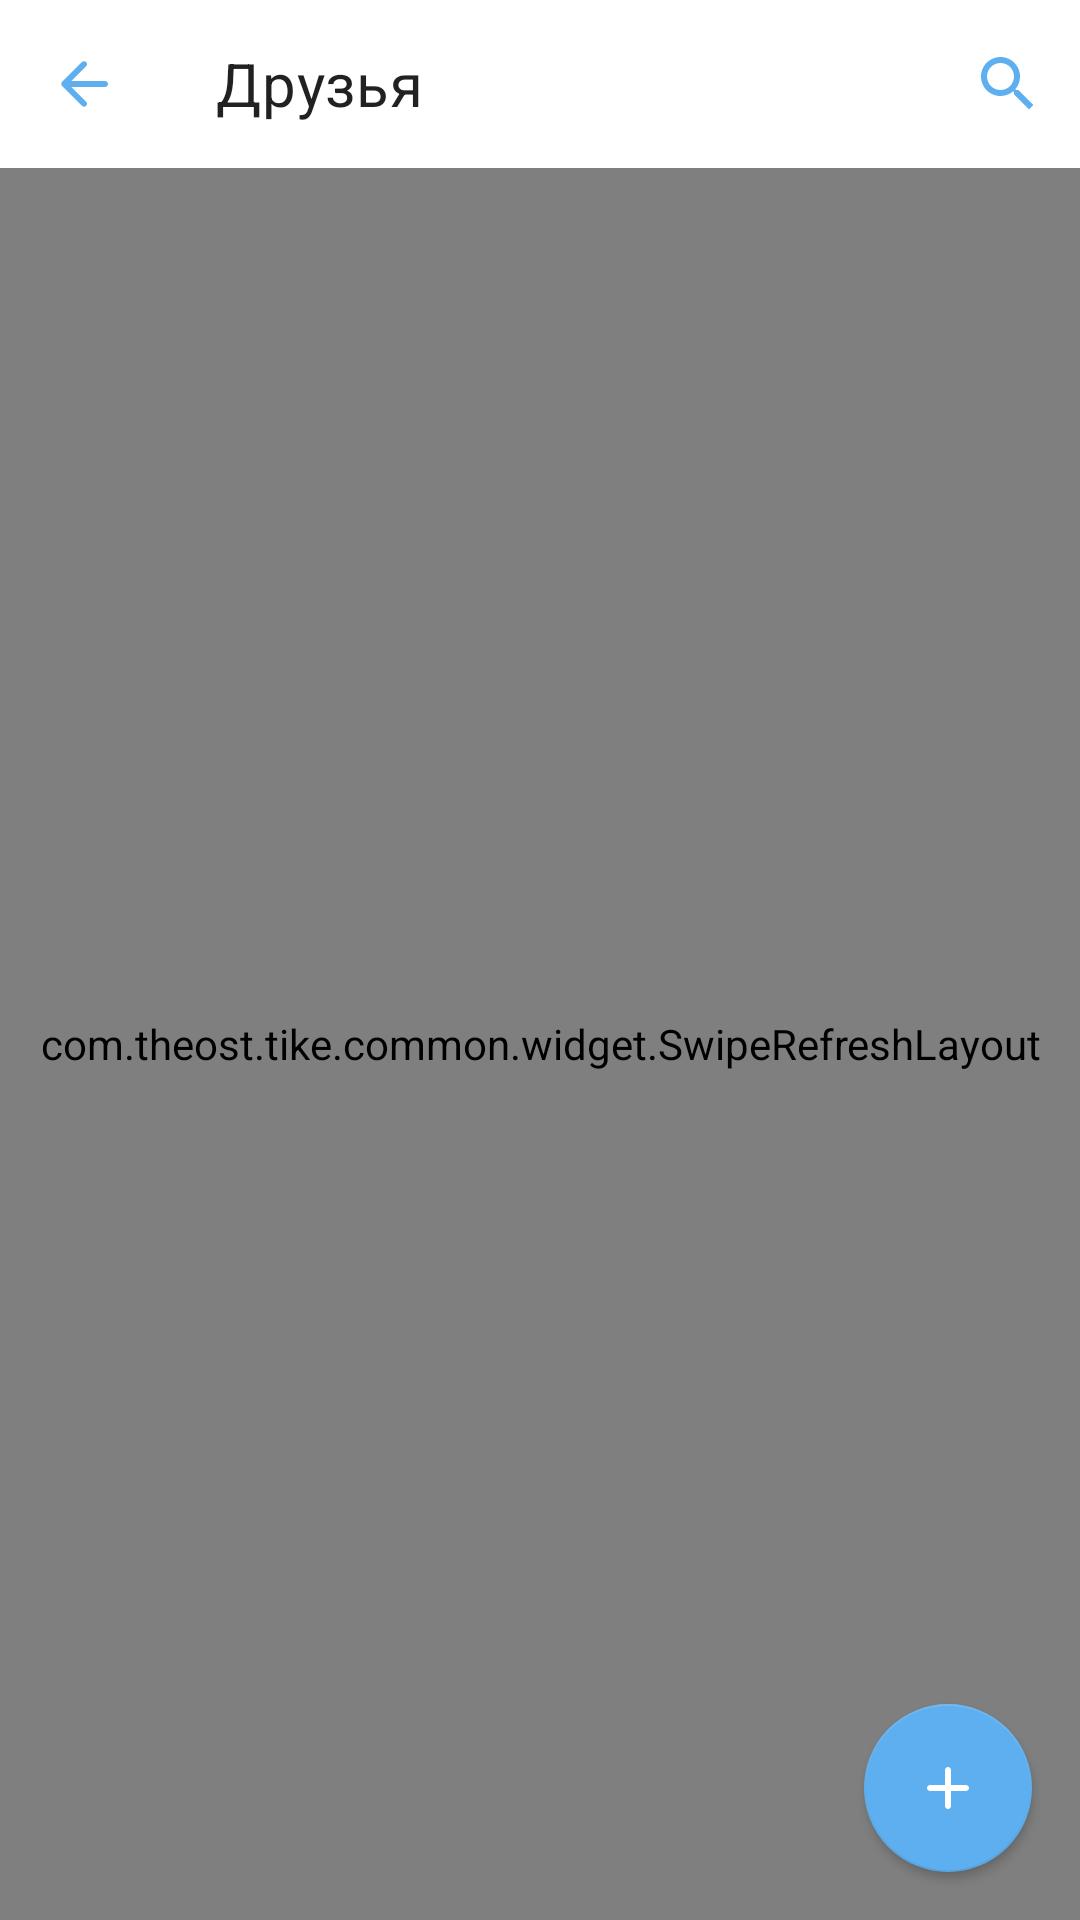

Reconstruct the res/layout file that produces this screen, plus the resources it refers to.
<!-- AndroidManifest.xml: application theme Theme.Tike -->
<!-- res/layout/fragment_friends.xml -->
<?xml version="1.0" encoding="utf-8"?>
<androidx.constraintlayout.widget.ConstraintLayout xmlns:android="http://schemas.android.com/apk/res/android"
    xmlns:app="http://schemas.android.com/apk/res-auto"
    xmlns:tools="http://schemas.android.com/tools"
    android:layout_width="match_parent"
    android:layout_height="match_parent">

    <com.google.android.material.appbar.MaterialToolbar
        android:id="@+id/toolbar"
        android:layout_width="match_parent"
        android:layout_height="wrap_content"
        app:collapseIcon="@drawable/ic_back"
        app:layout_constraintStart_toStartOf="parent"
        app:layout_constraintTop_toTopOf="parent"
        app:menu="@menu/menu_search"
        app:navigationIcon="@drawable/ic_back"
        app:title="@string/friends"
        app:titleTextAppearance="@style/Theme.Tike.Toolbar.Title" />

    <com.theost.tike.common.widget.SwipeRefreshLayout
        android:id="@+id/swipeRefresh"
        android:layout_width="match_parent"
        android:layout_height="0dp"
        app:layout_constraintBottom_toBottomOf="parent"
        app:layout_constraintTop_toBottomOf="@id/toolbar">

        <androidx.recyclerview.widget.RecyclerView
            android:id="@+id/recyclerView"
            android:layout_width="match_parent"
            android:layout_height="match_parent"
            android:overScrollMode="never"
            android:paddingBottom="8dp"
            app:layoutManager="androidx.recyclerview.widget.LinearLayoutManager"
            tools:listitem="@layout/item_user" />

    </com.theost.tike.common.widget.SwipeRefreshLayout>

    <TextView
        android:id="@+id/emptyView"
        style="@style/Theme.Tike.InfoView"
        android:layout_width="wrap_content"
        android:layout_height="wrap_content"
        android:text="@string/empty_friends"
        android:visibility="gone"
        app:layout_constraintBottom_toBottomOf="parent"
        app:layout_constraintEnd_toEndOf="parent"
        app:layout_constraintStart_toStartOf="parent"
        app:layout_constraintTop_toBottomOf="@id/toolbar" />

    <TextView
        android:id="@+id/errorView"
        style="@style/Theme.Tike.InfoView"
        android:layout_width="wrap_content"
        android:layout_height="wrap_content"
        android:text="@string/error_network"
        android:visibility="gone"
        app:layout_constraintBottom_toBottomOf="parent"
        app:layout_constraintEnd_toEndOf="parent"
        app:layout_constraintStart_toStartOf="parent"
        app:layout_constraintTop_toBottomOf="@id/toolbar" />

    <ProgressBar
        android:id="@+id/loadingView"
        android:layout_width="48dp"
        android:layout_height="48dp"
        android:visibility="gone"
        app:layout_constraintBottom_toBottomOf="parent"
        app:layout_constraintEnd_toEndOf="parent"
        app:layout_constraintStart_toStartOf="parent"
        app:layout_constraintTop_toBottomOf="@id/toolbar" />

    <com.google.android.material.floatingactionbutton.FloatingActionButton
        android:id="@+id/add"
        android:layout_width="wrap_content"
        android:layout_height="wrap_content"
        android:layout_marginEnd="16dp"
        android:layout_marginBottom="16dp"
        android:contentDescription="@string/friends"
        android:src="@drawable/ic_add"
        app:elevation="2dp"
        app:layout_constraintBottom_toBottomOf="parent"
        app:layout_constraintEnd_toEndOf="parent"
        app:tint="?attr/colorOnPrimary" />

</androidx.constraintlayout.widget.ConstraintLayout>
<!-- res/layout/item_user.xml (included above) -->
<?xml version="1.0" encoding="utf-8"?>
<androidx.constraintlayout.widget.ConstraintLayout xmlns:android="http://schemas.android.com/apk/res/android"
    xmlns:app="http://schemas.android.com/apk/res-auto"
    xmlns:tools="http://schemas.android.com/tools"
    android:layout_width="match_parent"
    android:layout_height="wrap_content"
    android:background="?attr/selectableItemBackground"
    android:paddingStart="16dp"
    android:paddingTop="10dp"
    android:paddingEnd="16dp"
    android:paddingBottom="10dp">

    <com.google.android.material.card.MaterialCardView
        android:id="@+id/avatarLayout"
        android:layout_width="46dp"
        android:layout_height="46dp"
        android:backgroundTint="@color/blue"
        app:cardCornerRadius="100dp"
        app:cardElevation="0dp"
        app:layout_constraintBottom_toBottomOf="parent"
        app:layout_constraintLeft_toLeftOf="parent"
        app:layout_constraintTop_toTopOf="parent">

        <ImageView
            android:id="@+id/avatar"
            android:layout_width="match_parent"
            android:layout_height="match_parent"
            android:adjustViewBounds="true"
            android:background="@color/blue"
            android:contentDescription="@string/participants"
            android:scaleType="centerCrop" />

    </com.google.android.material.card.MaterialCardView>

    <androidx.constraintlayout.widget.ConstraintLayout
        android:id="@+id/nameLayout"
        android:layout_width="0dp"
        android:layout_height="wrap_content"
        android:layout_marginStart="10dp"
        app:layout_constraintBottom_toBottomOf="parent"
        app:layout_constraintStart_toEndOf="@id/avatarLayout"
        app:layout_constraintTop_toTopOf="parent">

        <TextView
            android:id="@+id/name"
            style="@style/Theme.Tike.TextView.RobotoRegular"
            android:layout_width="wrap_content"
            android:layout_height="wrap_content"
            android:textColor="?attr/colorOnSurface"
            android:textSize="18sp"
            app:layout_constraintStart_toStartOf="parent"
            app:layout_constraintTop_toTopOf="parent"
            tools:text="Theo Jedi" />

        <TextView
            android:id="@+id/nick"
            style="@style/Theme.Tike.TextView.RobotoRegular"
            android:layout_width="wrap_content"
            android:layout_height="wrap_content"
            android:textColor="@color/gray"
            android:textSize="14sp"
            app:layout_constraintStart_toStartOf="parent"
            app:layout_constraintTop_toBottomOf="@id/name"
            tools:text="theojedi" />

    </androidx.constraintlayout.widget.ConstraintLayout>

    <ImageView
        android:id="@+id/indicatorShowProfile"
        android:layout_width="wrap_content"
        android:layout_height="wrap_content"
        android:contentDescription="@string/profile"
        android:src="@drawable/ic_more"
        app:layout_constraintBottom_toBottomOf="parent"
        app:layout_constraintEnd_toEndOf="parent"
        app:layout_constraintTop_toTopOf="parent" />

</androidx.constraintlayout.widget.ConstraintLayout>
<!-- resources referenced by this layout -->
<resources>
  <color name="blue">#5EAFEF</color>
  <color name="gray">#AFAFAF</color>
  <!-- drawable ic_add (drawable) -->
  <vector xmlns:android="http://schemas.android.com/apk/res/android"
      android:width="24dp"
      android:height="24dp"
      android:viewportWidth="24"
      android:viewportHeight="24"
      android:tint="?attr/colorAccent">
    <path
        android:pathData="M18,13h-5v5c0,0.55 -0.45,1 -1,1s-1,-0.45 -1,-1v-5H6c-0.55,0 -1,-0.45 -1,-1s0.45,-1 1,-1h5V6c0,-0.55 0.45,-1 1,-1s1,0.45 1,1v5h5c0.55,0 1,0.45 1,1s-0.45,1 -1,1z"
        android:fillColor="#000000"/>
  </vector>
  <!-- drawable ic_back (drawable) -->
  <vector xmlns:android="http://schemas.android.com/apk/res/android"
      android:width="24dp"
      android:height="24dp"
      android:viewportWidth="24"
      android:viewportHeight="24"
      android:tint="?attr/colorAccent">
    <path
        android:pathData="M19,11H7.83l4.88,-4.88c0.39,-0.39 0.39,-1.03 0,-1.42 -0.39,-0.39 -1.02,-0.39 -1.41,0l-6.59,6.59c-0.39,0.39 -0.39,1.02 0,1.41l6.59,6.59c0.39,0.39 1.02,0.39 1.41,0 0.39,-0.39 0.39,-1.02 0,-1.41L7.83,13H19c0.55,0 1,-0.45 1,-1s-0.45,-1 -1,-1z"
        android:fillColor="#000000"/>
  </vector>
  <string name="empty_friends">Нет друзей</string>
  <string name="error_network">Ошибка загрузки</string>
  <string name="friends">Друзья</string>
  <string name="participants">Участники</string>
  <string name="profile">Профиль</string>
  <style name="Theme.Tike.InfoView" parent="Widget.MaterialComponents.TextView">
          <item name="android:background">@drawable/bg_empty_view</item>
          <item name="android:gravity">center_horizontal</item>
          <item name="android:paddingStart">16dp</item>
          <item name="android:paddingEnd">16dp</item>
          <item name="android:paddingTop">8dp</item>
          <item name="android:paddingBottom">8dp</item>
          <item name="android:textColor">?attr/colorAccent</item>
      </style>
  <style name="Theme.Tike.TextView.RobotoRegular" parent="Theme.Tike.TextView">
          <item name="android:fontFamily">@font/roboto_regular</item>
      </style>
  <style name="Theme.Tike.Toolbar.Title" parent="TextAppearance.MaterialComponents.Headline6">
          <item name="fontFamily">@font/roboto_medium</item>
      </style>
  <!-- drawable bg_empty_view (drawable) -->
  <?xml version="1.0" encoding="utf-8"?>
  <shape android:shape="rectangle"
      xmlns:android="http://schemas.android.com/apk/res/android">
      <solid android:color="?attr/secondaryBackgroundColor"/>
      <corners android:radius="15dp" />
  </shape>
  <style name="Theme.Tike.TextView" parent="Widget.MaterialComponents.TextView">
          <item name="android:textColor">?attr/colorOnSurface</item>
          <item name="android:textSize">18sp</item>
      </style>
  <color name="white">#FFFFFFFF</color>
  <color name="black">#FF000000</color>
  <color name="light_blue_black">#474B60</color>
  <color name="lighter_gray">#DCDCDC</color>
  <color name="blue_white">#F1F9FF</color>
  <color name="background_main_light">@color/white</color>
  <color name="background_secondary_light">@color/blue_white</color>
  <style name="Theme.Tike.BottomSheetDialogStyle.Modal" parent="Widget.Design.BottomSheet.Modal">
          <item name="android:background">@drawable/bg_bottom_sheet</item>
      </style>
  <!-- drawable bg_bottom_sheet (drawable) -->
  <?xml version="1.0" encoding="utf-8"?>
  <shape xmlns:android="http://schemas.android.com/apk/res/android"
      android:shape="rectangle">
      <solid android:color="?attr/primaryBackgroundColor" />
      <corners
          android:topLeftRadius="25dp"
          android:topRightRadius="25dp" />
  </shape>
</resources>
